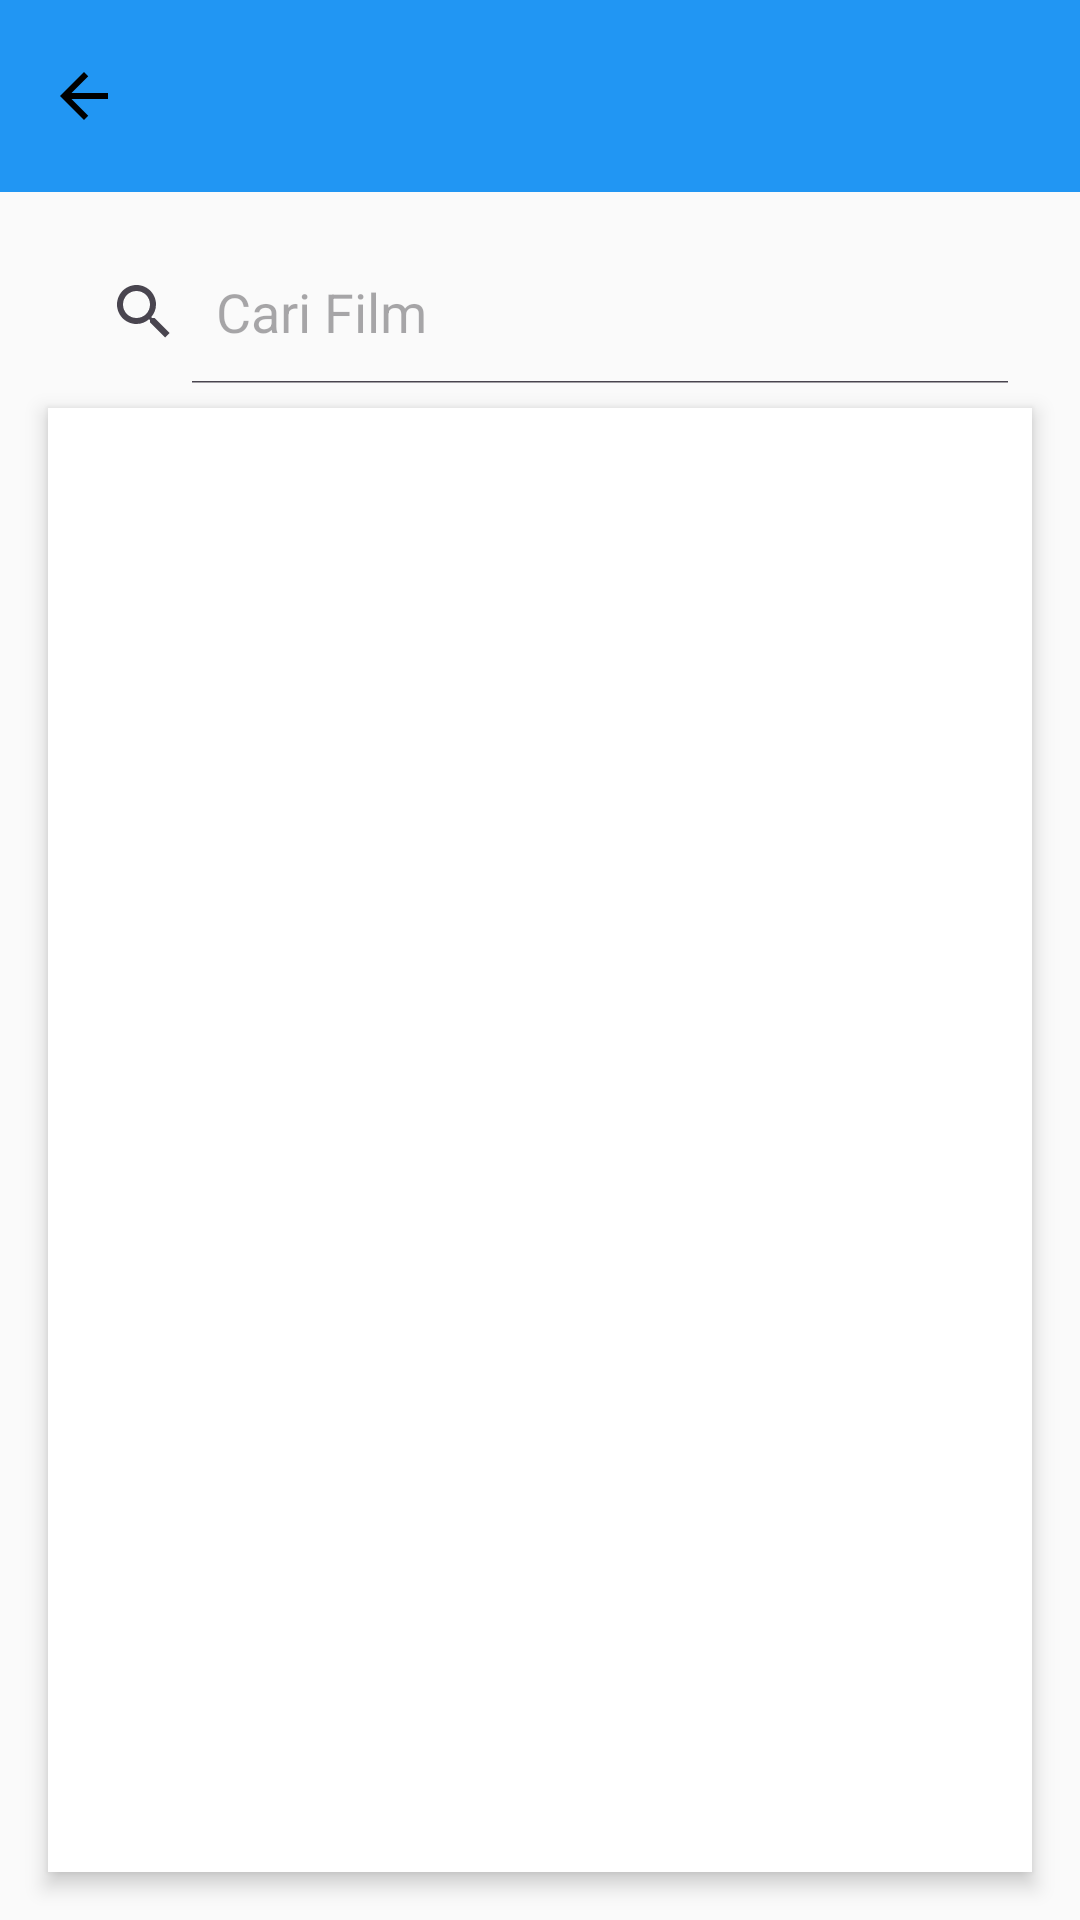

The Android layout XML behind this screen, and the referenced resources:
<!-- AndroidManifest.xml: application theme Theme.AplikasiMovie -->
<!-- res/layout/activity_film_search.xml -->
<?xml version="1.0" encoding="utf-8"?>
<androidx.constraintlayout.widget.ConstraintLayout
    xmlns:android="http://schemas.android.com/apk/res/android"
    xmlns:app="http://schemas.android.com/apk/res-auto"
    xmlns:tools="http://schemas.android.com/tools"
    android:layout_width="match_parent"
    android:layout_height="match_parent"
    android:background="@color/backgroundColor"
    tools:context=".FilmSearchActivity">

    
    <com.google.android.material.appbar.MaterialToolbar
        android:id="@+id/film_search_toolbar"
        android:layout_width="0dp"
        android:layout_height="?attr/actionBarSize"
        android:background="@color/colorPrimary"
        android:title="@string/search_result_title"
        app:navigationIcon="@drawable/ic_back_arrow"
        android:titleTextColor="@android:color/white"
        app:layout_constraintStart_toStartOf="parent"
        app:layout_constraintEnd_toEndOf="parent"
        app:layout_constraintTop_toTopOf="parent"
        app:titleCentered="true" />

    
    <SearchView
        android:id="@+id/film_search_search_view"
        android:layout_width="0dp"
        android:layout_height="wrap_content"
        android:layout_marginStart="16dp"
        android:layout_marginEnd="16dp"
        android:layout_marginTop="16dp"
        android:iconifiedByDefault="false"
        android:queryHint="@string/search_hint"
        android:background="@drawable/search_outline"
        android:elevation="4dp"
        app:layout_constraintTop_toBottomOf="@id/film_search_toolbar"
        app:layout_constraintStart_toStartOf="parent"
        app:layout_constraintEnd_toEndOf="parent" />

    
    <androidx.recyclerview.widget.RecyclerView
        android:id="@+id/film_search_recycler_view"
        android:layout_width="0dp"
        android:layout_height="0dp"
        android:layout_marginHorizontal="16dp"
        android:layout_marginTop="8dp"
        android:layout_marginBottom="16dp"
        android:clipToPadding="false"
        android:padding="8dp"
        android:background="@color/cardBackgroundColor"
        android:elevation="4dp"
        app:layout_constraintTop_toBottomOf="@id/film_search_search_view"
        app:layout_constraintBottom_toBottomOf="parent"
        app:layout_constraintStart_toStartOf="parent"
        app:layout_constraintEnd_toEndOf="parent" />

</androidx.constraintlayout.widget.ConstraintLayout>
<!-- resources referenced by this layout -->
<resources>
  <color name="backgroundColor">#FAFAFA</color>
  <color name="cardBackgroundColor">#FFFFFF</color>
  <color name="colorPrimary">#2196F3</color>
  <!-- drawable ic_back_arrow (drawable) -->
  <?xml version="1.0" encoding="utf-8"?>
  
  <vector xmlns:android="http://schemas.android.com/apk/res/android"
      android:width="24dp"
      android:height="24dp"
      android:viewportWidth="24"
      android:viewportHeight="24">
      <path
          android:fillColor="@color/black"
          android:pathData="M20,11H7.83l5.59,-5.59L12,4l-8,8l8,8l1.41,-1.41L7.83,13H20v-2z" />
  </vector>
  <string name="search_hint">Cari Film</string>
  <string name="search_result_title">Hasil Pencarian</string>
  <style name="Theme.AplikasiMovie" parent="Base.Theme.AplikasiMovie" />
  <color name="black">#000000</color>
  <style name="Base.Theme.AplikasiMovie" parent="Theme.Material3.DayNight.NoActionBar">
          
          
          <item name="colorPrimary">#29add0</item>
      </style>
</resources>
